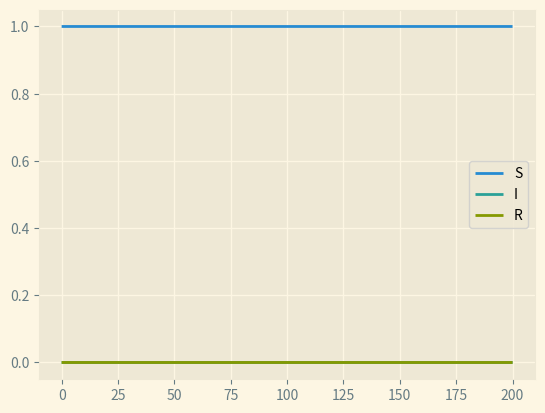
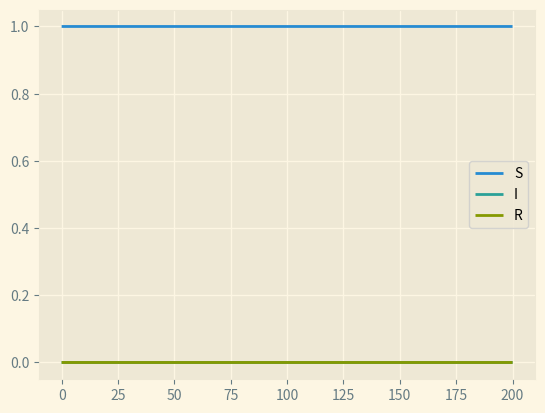
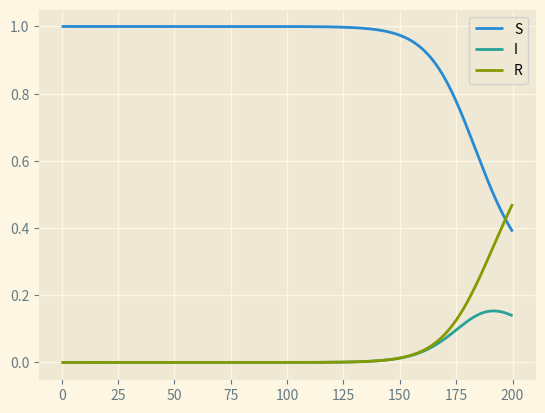
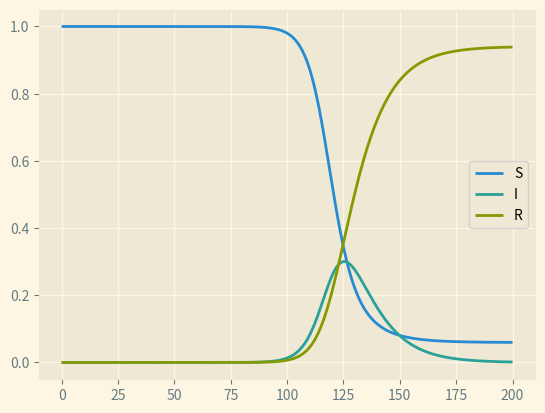
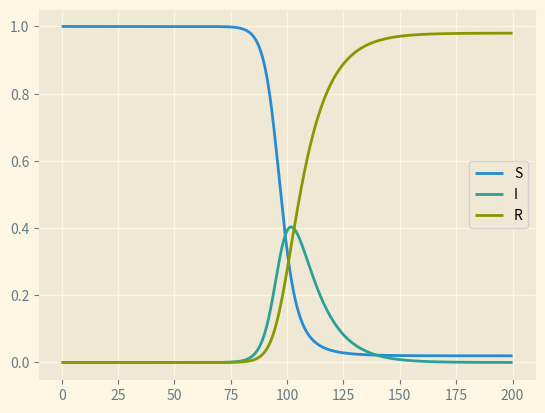

Here is the Python script that generated these plots, in order:
import numpy as np
import matplotlib.pyplot as plt
from scipy.integrate import odeint

plt.style.use('Solarize_Light2')

default_params = {
        "gamma": 0.1,
        "InfDays": 10,
        "R0": [0.5, 1.0, 2.0, 3.0, 4.0],
        "intervals": [0,50,120,200],
        "y0": [1.0,0.0,0.0],
        "import_packet": 6e-7 # 3 of 5,000,000
        }


def sir(y,t,beta, gamma):
    S,I,R=y
    #betan = betan*bm_samples[int(np.floor(tn*10))]
    dydt = [
            #(np.sin(t)*0.1+1)
            -beta*I*S,
            beta*I*S - gamma*I,
            gamma*I
            ]
    return dydt

def sirv(y,t,beta, gamma):
    # Unfinished
    S,I,R=y
    dydt = [
            -beta*I*S-b*S+b*(1-m)*(S+R),
            beta*I*S - (pd+r)*I,
            r*I-b*R+mb*(S+R)
            ]
    return dydt

def runsir(params, ti, tf, fn):
    gamma, R0, InfDays, y0 = params
    beta = R0/InfDays
    t = np.linspace(ti,tf,1000)
    sol = odeint(fn, y0, t, args=(beta, gamma))
    return t, sol

def gen_intervals(tf):
    pass

def runsim(p, fn):
    gamma = p["gamma"]
    R0 = p["R0"]
    InfDays = p["InfDays"]
    intervals = p["intervals"]
    y0 = p["y0"]
    import_packet = p["import_packet"]
    
    for R in R0:
        final_t = np.array([])
        final_sol = np.array([])
        y0_int = np.copy(y0)
        for i, interval in enumerate(intervals[:-1]):
            params = [gamma, R, InfDays, y0_int]
            t, sol = runsir(params,intervals[i], intervals[i+1], fn)
            final_t = np.concatenate((final_t, t)) if final_t.size else t
            final_sol = np.concatenate((final_sol, sol)) if final_sol.size else sol
            y0_int = sol[-1]
            y0_int[1]+=import_packet # Imported COVID
            y0_int = y0_int/np.sum(y0_int) #Normalise
        plt.figure()
        plt.plot(final_t, final_sol[:,0])
        plt.plot(final_t, final_sol[:,1])
        plt.plot(final_t, final_sol[:,2])
        plt.legend(["S","I","R"])

runsim(default_params, sir)
plt.show()

